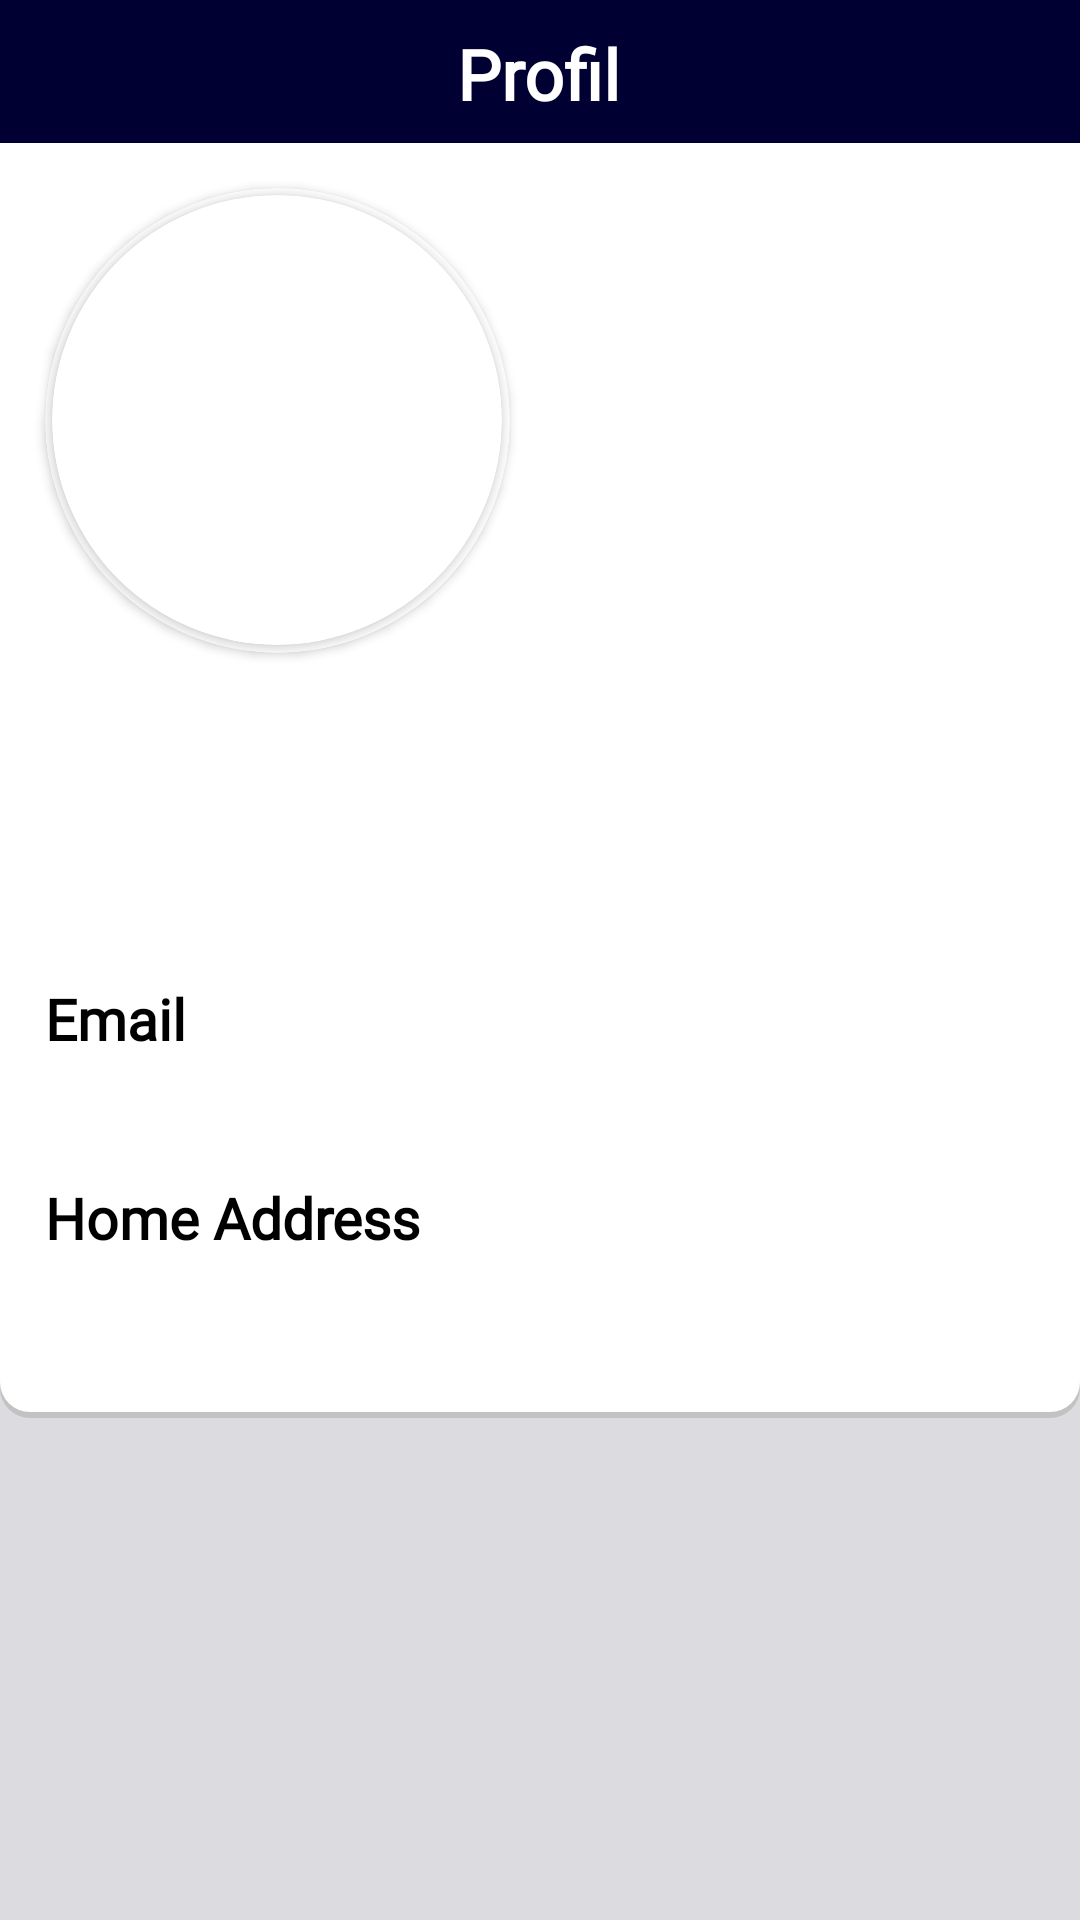

Write the Android layout XML for this screen, with the resource values it uses.
<!-- AndroidManifest.xml: application theme Theme.Studentvoting -->
<!-- res/layout/fragment_profile_page.xml -->
<?xml version="1.0" encoding="utf-8"?>
<ScrollView xmlns:android="http://schemas.android.com/apk/res/android"
    xmlns:app="http://schemas.android.com/apk/res-auto"
    xmlns:tools="http://schemas.android.com/tools"
    android:layout_width="match_parent"
    android:layout_height="match_parent"
    android:background="#EDEDEDED"
    tools:context=".CandidateProfile">

    <RelativeLayout
        android:layout_width="match_parent"
        android:layout_height="wrap_content"
        android:background="@drawable/roundedcorner"
        android:paddingBottom="100px">

        <androidx.appcompat.widget.Toolbar
            android:id="@+id/profileTB"
            android:layout_width="match_parent"
            android:layout_height="143px"
            android:background="?attr/colorPrimary"
            android:minHeight="?attr/actionBarSize"
            android:theme="?attr/actionBarTheme" />

        <TextView
            android:id="@+id/profileTV"
            android:layout_width="wrap_content"
            android:layout_height="wrap_content"
            android:layout_alignBottom="@+id/profileTB"
            android:layout_alignParentStart="true"
            android:layout_alignParentTop="true"
            android:layout_alignParentEnd="true"
            android:layout_marginStart="152dp"
            android:layout_marginTop="9dp"
            android:layout_marginEnd="153dp"
            android:layout_marginBottom="9dp"
            android:fontFamily="@font/archivo_bold"
            android:text="Profile"
            android:textAlignment="center"
            android:textColor="#FFFFFF"
            android:textSize="70px"
            android:textStyle="bold" />

        <TextView
            android:id="@+id/partyNameTV"
            android:layout_width="wrap_content"
            android:layout_height="wrap_content"
            android:layout_below="@+id/circular_bg"
            android:layout_marginTop="40px"
            android:layout_marginStart="15dp"
            android:clickable="true"
            android:textAlignment="viewStart"
            android:fontFamily="@font/inter_bold"
            android:textAllCaps="false"
            android:textColor="@color/black"
            android:text=""
            android:textSize="23sp"
            android:textStyle="bold"
            />


        <TextView
            android:id="@+id/infoTV"
            android:layout_width="wrap_content"
            android:layout_height="wrap_content"
            android:layout_below="@+id/facultyTV"
            android:layout_marginStart="15dp"
            android:layout_marginTop="20dp"
            android:text="Email"
            android:fontFamily="@font/inter_bold"
            android:textColor="@color/black"
            android:textSize="19sp"
            android:textStyle="bold" />

        <TextView
            android:id="@+id/email_TV"
            android:layout_width="wrap_content"
            android:layout_height="wrap_content"
            android:layout_below="@+id/infoTV"
            android:layout_marginStart="15dp"
            android:layout_marginTop="-4dp"
            android:paddingLeft="0dp"
            android:text=""
            android:textColor="#2A3C9A"
            android:textSize="18sp"
            android:fontFamily="@font/inter_medium"/>

        <TextView
            android:id="@+id/homeAddressTV"
            android:layout_width="wrap_content"
            android:layout_height="wrap_content"
            android:layout_below="@+id/email_TV"
            android:layout_marginStart="15dp"
            android:layout_marginTop="20dp"
            android:text="Home Address"
            android:fontFamily="@font/inter_bold"
            android:textColor="@color/black"
            android:textSize="19sp"
            android:textStyle="bold" />

        <TextView
            android:id="@+id/homeAddress_TV"
            android:layout_width="wrap_content"
            android:layout_height="wrap_content"
            android:layout_below="@+id/homeAddressTV"
            android:layout_marginStart="15dp"
            android:layout_marginTop="-4dp"
            android:paddingLeft="0dp"
            android:textColor="#2A3C9A"
            android:textSize="18sp"
            android:fontFamily="@font/inter_medium" />

        <androidx.cardview.widget.CardView
            android:id="@+id/circular_bg"
            android:layout_width="155dp"
            android:layout_height="155dp"
            android:layout_below="@+id/profileTB"
            android:layout_alignParentStart="true"
            android:layout_marginStart="15dp"
            android:layout_marginTop="15dp"
            app:cardBackgroundColor="@color/white"
            app:cardCornerRadius="250dp">

            <androidx.cardview.widget.CardView
                android:id="@+id/border_bg"
                android:layout_width="150dp"
                android:layout_height="150dp"
                android:layout_gravity="center"
                app:cardCornerRadius="250dp">

                <ImageView
                    android:id="@+id/profile_IV"
                    android:layout_width="150dp"
                    android:layout_height="150dp"
                    android:scaleType="centerCrop" />

            </androidx.cardview.widget.CardView>

        </androidx.cardview.widget.CardView>

        <TextView
            android:id="@+id/facultyTV"
            android:layout_width="wrap_content"
            android:layout_height="wrap_content"
            android:layout_below="@+id/positionTV"
            android:layout_marginStart="15dp"
            android:layout_marginTop="2dp"
            android:textAllCaps="false"
            android:textColor="#2A3C9A"
            android:textSize="18sp"
            android:fontFamily="@font/inter_medium"/>

        <TextView
            android:id="@+id/positionTV"
            android:layout_width="wrap_content"
            android:layout_height="wrap_content"
            android:layout_below="@+id/partyNameTV"
            android:layout_marginStart="15dp"
            android:layout_marginTop="-6dp"
            android:textAllCaps="true"
            android:textColor="@color/black"
            android:fontFamily="@font/inter_semibold"
            android:text=""
            android:textSize="18sp" />
    </RelativeLayout>

</ScrollView>
<!-- resources referenced by this layout -->
<resources>
  <color name="black">#FF000000</color>
  <color name="white">#FFFFFFFF</color>
  <!-- drawable roundedcorner (drawable) -->
  <?xml version="1.0" encoding="utf-8"?>
  <layer-list xmlns:android="http://schemas.android.com/apk/res/android">
      <item>
          <shape android:shape="rectangle">
              <solid android:color="#CABBBBBB"/>
              <corners android:radius="10dp" />
          </shape>
      </item>
  
      <item
          android:left="0dp"
          android:right="0dp"
          android:top="0dp"
          android:bottom="2dp">
          <shape android:shape="rectangle">
              <solid android:color="#FFFFFF"/>
              <corners android:radius="10dp" />
          </shape>
      </item>
  </layer-list>
  <style name="Theme.Studentvoting" parent="Theme.MaterialComponents.DayNight.DarkActionBar">
          
          <item name="colorPrimary">@color/darkblue</item>
          <item name="colorPrimaryVariant">@color/purple_700</item>
          <item name="colorOnPrimary">@color/white</item>
          
          <item name="colorSecondary">@color/teal_200</item>
          <item name="colorSecondaryVariant">@color/teal_700</item>
          <item name="colorOnSecondary">@color/black</item>
          
          <item name="android:statusBarColor" tools:targetApi="l">?attr/colorPrimaryVariant</item>
          
          <item name="android:windowBackground">@color/darkblue</item>
      </style>
  <color name="darkblue">#000033</color>
  <color name="purple_700">#FF3700B3</color>
  <color name="teal_200">#FF03DAC5</color>
  <color name="teal_700">#FF018786</color>
</resources>
